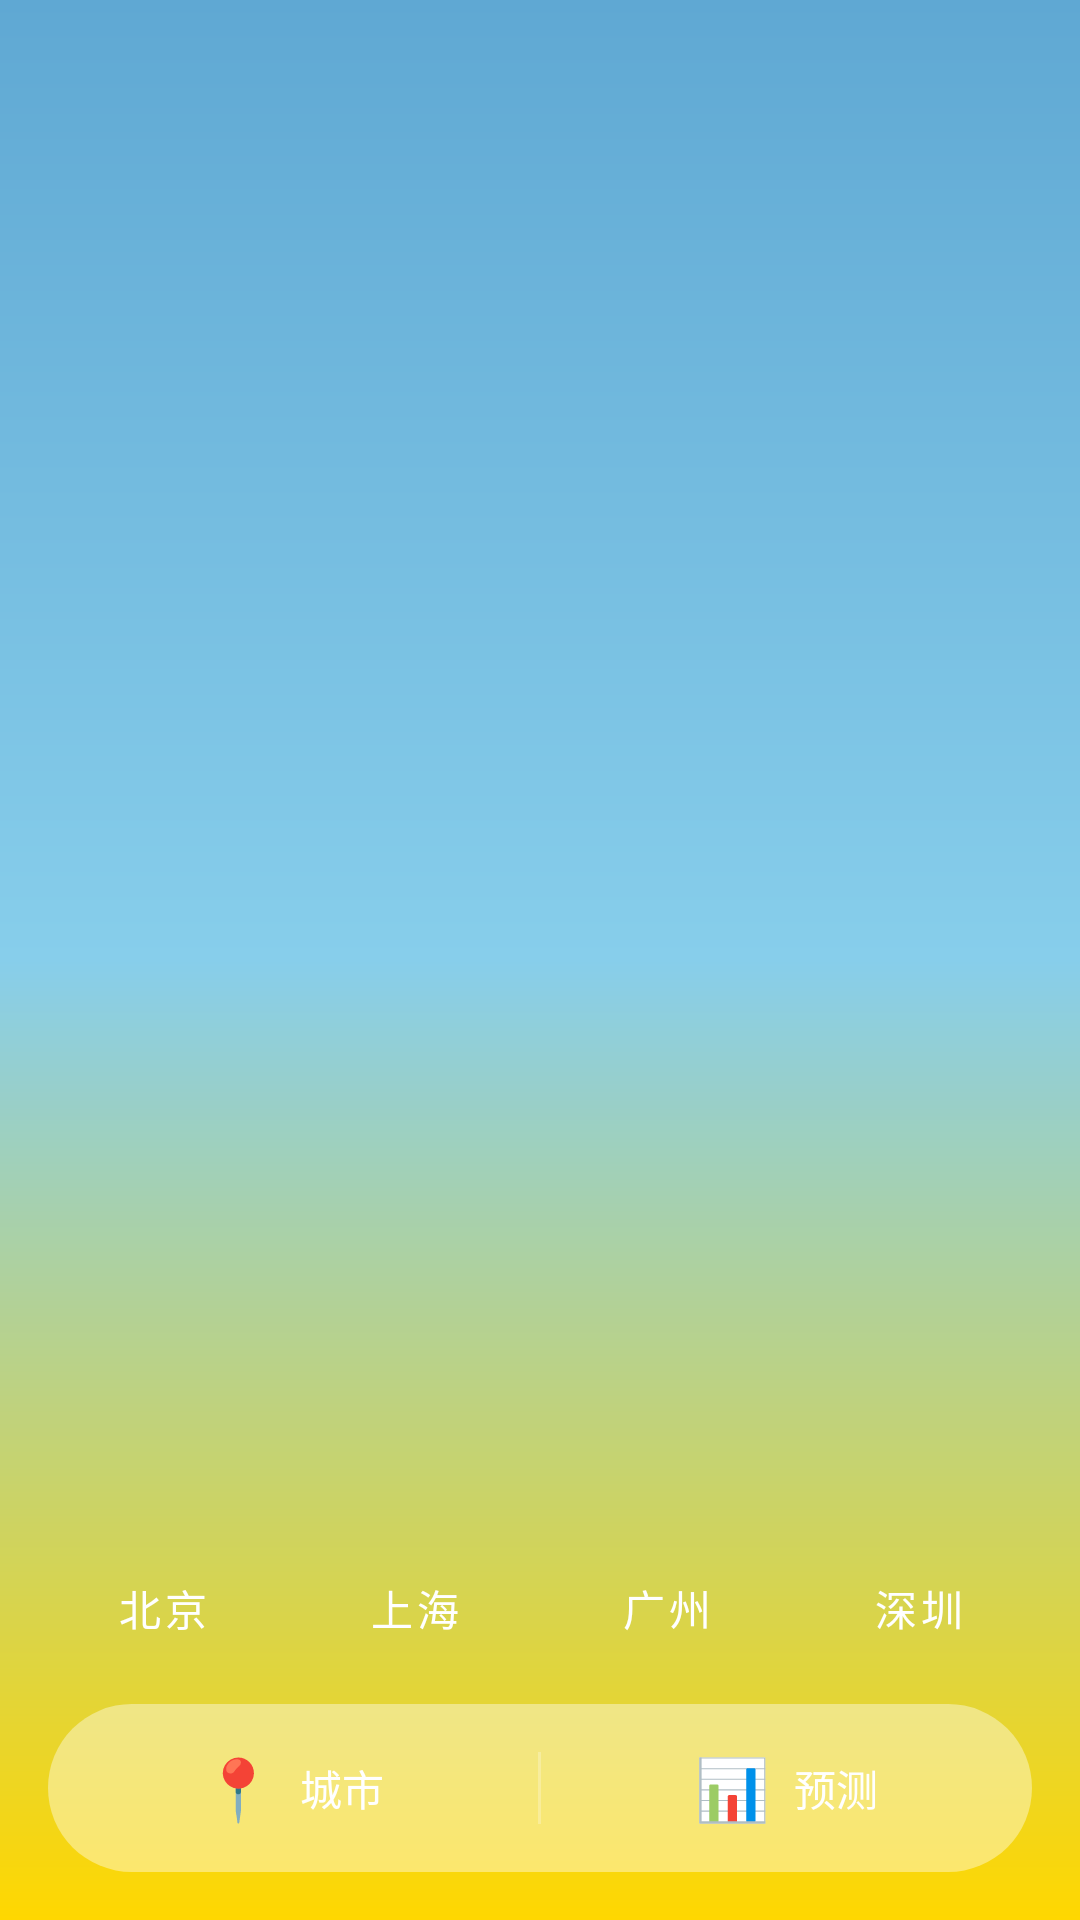

Layout XML and referenced resources for this Android screen:
<!-- AndroidManifest.xml: application theme Theme.ClassWork3 -->
<!-- res/layout/activity_main.xml -->
<?xml version="1.0" encoding="utf-8"?>
<androidx.constraintlayout.widget.ConstraintLayout
    xmlns:android="http://schemas.android.com/apk/res/android"
    xmlns:app="http://schemas.android.com/apk/res-auto"
    android:layout_width="match_parent"
    android:layout_height="match_parent"
    android:background="@drawable/bg_gradient">

    
    <FrameLayout
        android:id="@+id/fragmentContainer"
        android:layout_width="match_parent"
        android:layout_height="0dp"
        app:layout_constraintTop_toTopOf="parent"
        app:layout_constraintBottom_toTopOf="@id/cityButtonContainer" />

    
    <LinearLayout
        android:id="@+id/cityButtonContainer"
        android:layout_width="match_parent"
        android:layout_height="wrap_content"
        android:orientation="horizontal"
        android:gravity="center"
        android:paddingStart="16dp"
        android:paddingEnd="16dp"
        android:paddingTop="8dp"
        android:paddingBottom="8dp"
        app:layout_constraintBottom_toTopOf="@id/bottomFunctionBar">

        <Button
            android:id="@+id/btnBeijing"
            android:layout_width="0dp"
            android:layout_height="48dp"
            android:layout_weight="1"
            android:text="北京"
            android:layout_marginEnd="8dp"
            android:backgroundTint="#66FFFFFF"
            android:textColor="@android:color/white"
            app:cornerRadius="24dp"
            style="@style/Widget.MaterialComponents.Button" />

        <Button
            android:id="@+id/btnShanghai"
            android:layout_width="0dp"
            android:layout_height="48dp"
            android:layout_weight="1"
            android:text="上海"
            android:layout_marginEnd="8dp"
            android:backgroundTint="#66FFFFFF"
            android:textColor="@android:color/white"
            app:cornerRadius="24dp"
            style="@style/Widget.MaterialComponents.Button" />

        <Button
            android:id="@+id/btnGuangzhou"
            android:layout_width="0dp"
            android:layout_height="48dp"
            android:layout_weight="1"
            android:text="广州"
            android:layout_marginEnd="8dp"
            android:backgroundTint="#66FFFFFF"
            android:textColor="@android:color/white"
            app:cornerRadius="24dp"
            style="@style/Widget.MaterialComponents.Button" />

        <Button
            android:id="@+id/btnShenzhen"
            android:layout_width="0dp"
            android:layout_height="48dp"
            android:layout_weight="1"
            android:text="深圳"
            android:backgroundTint="#66FFFFFF"
            android:textColor="@android:color/white"
            app:cornerRadius="24dp"
            style="@style/Widget.MaterialComponents.Button" />
    </LinearLayout>

    
    <LinearLayout
        android:id="@+id/bottomFunctionBar"
        android:layout_width="match_parent"
        android:layout_height="56dp"
        android:orientation="horizontal"
        android:gravity="center"
        android:background="@drawable/bottom_button_bg"
        android:layout_marginStart="16dp"
        android:layout_marginEnd="16dp"
        android:layout_marginBottom="16dp"
        app:layout_constraintBottom_toBottomOf="parent">

        <LinearLayout
            android:id="@+id/btnCity"
            android:layout_width="0dp"
            android:layout_height="match_parent"
            android:layout_weight="1"
            android:orientation="horizontal"
            android:gravity="center"
            android:clickable="true"
            android:focusable="true"
            android:background="?attr/selectableItemBackground">

            <TextView
                android:text="📍"
                android:textSize="20sp"
                android:layout_width="wrap_content"
                android:layout_height="wrap_content" />

            <TextView
                android:text="城市"
                android:textSize="14sp"
                android:textColor="@android:color/white"
                android:layout_width="wrap_content"
                android:layout_height="wrap_content"
                android:layout_marginStart="8dp" />
        </LinearLayout>

        <View
            android:layout_width="1dp"
            android:layout_height="24dp"
            android:background="#40FFFFFF" />

        <LinearLayout
            android:id="@+id/btnForecast"
            android:layout_width="0dp"
            android:layout_height="match_parent"
            android:layout_weight="1"
            android:orientation="horizontal"
            android:gravity="center"
            android:clickable="true"
            android:focusable="true"
            android:background="?attr/selectableItemBackground">

            <TextView
                android:text="📊"
                android:textSize="20sp"
                android:layout_width="wrap_content"
                android:layout_height="wrap_content" />

            <TextView
                android:text="预测"
                android:textSize="14sp"
                android:textColor="@android:color/white"
                android:layout_width="wrap_content"
                android:layout_height="wrap_content"
                android:layout_marginStart="8dp" />
        </LinearLayout>
    </LinearLayout>

    
    <ProgressBar
        android:id="@+id/progressBar"
        android:layout_width="wrap_content"
        android:layout_height="wrap_content"
        android:visibility="gone"
        app:layout_constraintTop_toTopOf="parent"
        app:layout_constraintBottom_toBottomOf="parent"
        app:layout_constraintStart_toStartOf="parent"
        app:layout_constraintEnd_toEndOf="parent" />

</androidx.constraintlayout.widget.ConstraintLayout>
<!-- resources referenced by this layout -->
<resources>
  <!-- drawable bg_gradient (drawable) -->
  <?xml version="1.0" encoding="utf-8"?>
  <shape xmlns:android="http://schemas.android.com/apk/res/android">
      <gradient
          android:angle="270"
          android:startColor="#5FA8D3"
          android:centerColor="#87CEEB"
          android:endColor="#FFD700"
          android:type="linear" />
  </shape>
  <!-- drawable bottom_button_bg (drawable) -->
  <?xml version="1.0" encoding="utf-8"?>
  <shape xmlns:android="http://schemas.android.com/apk/res/android">
      <solid android:color="#66FFFFFF" />
      <corners android:radius="28dp" />
  </shape>
  <style name="Theme.ClassWork3" parent="Base.Theme.ClassWork3" />
  <style name="Base.Theme.ClassWork3" parent="Theme.Material3.DayNight.NoActionBar">
          
          
      </style>
</resources>
